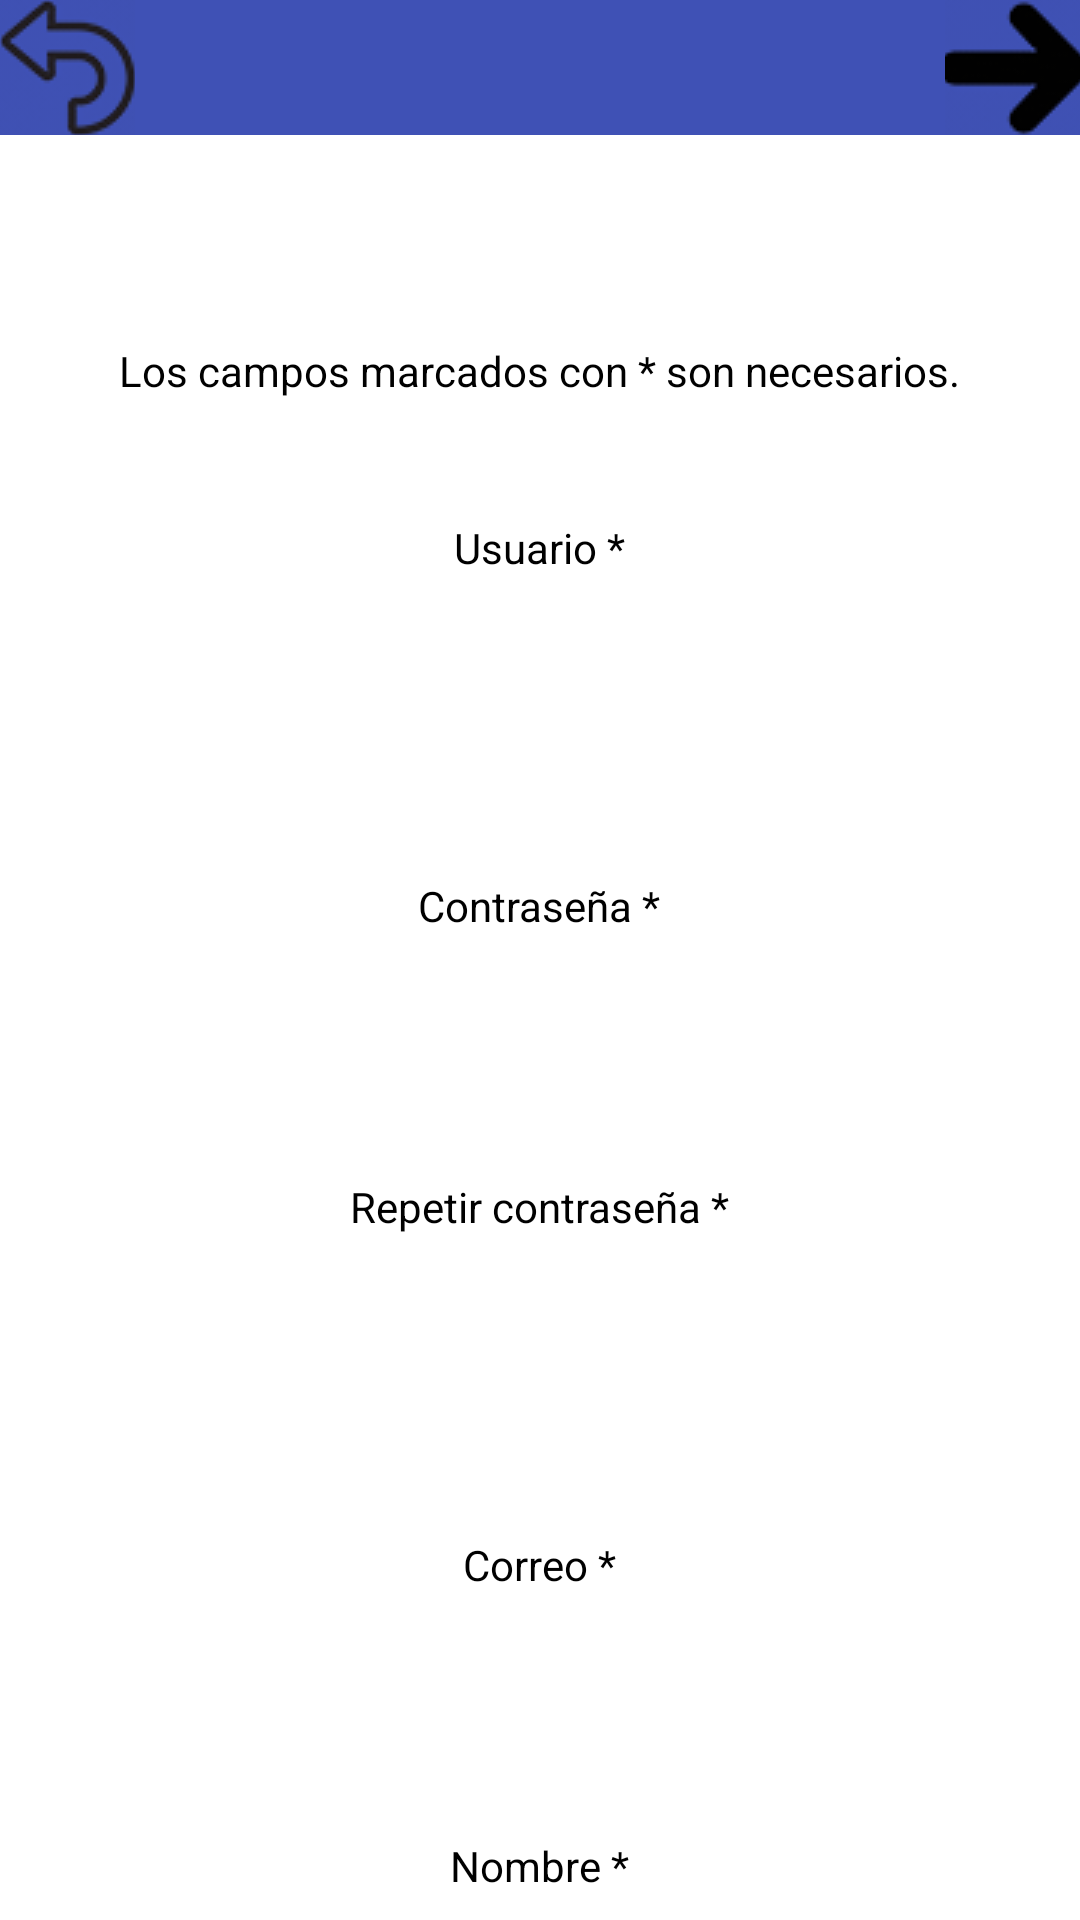

Layout XML and referenced resources for this Android screen:
<!-- AndroidManifest.xml: application theme AppTheme -->
<!-- res/layout/registrar.xml -->
<?xml version="1.0" encoding="utf-8"?>
<android.support.design.widget.CoordinatorLayout
    xmlns:android="http://schemas.android.com/apk/res/android"
    android:layout_width="match_parent"
    android:layout_height="match_parent">

    <RelativeLayout
        android:layout_width="match_parent"
        android:layout_height="match_parent">

    <android.support.design.widget.AppBarLayout
        android:layout_width="match_parent"
        android:layout_height="wrap_content"
        android:id="@+id/topMenu"
        android:background="@color/colorPrimary">

        <RelativeLayout
            android:layout_width="match_parent"
            android:layout_height="wrap_content">

            <ImageButton
                android:layout_width="45dp"
                android:layout_height="45dp"
                android:src="@drawable/gobackarrow"
                android:onClick="goBackButton"
                android:background="@color/colorPrimary"/>

            <ImageButton
                android:layout_width="45dp"
                android:layout_height="45dp"
                android:src="@drawable/goforwardarrow"
                android:layout_alignParentEnd="true"
                android:onClick="siguiente"
                android:background="@color/colorPrimary"/>
        </RelativeLayout>


    </android.support.design.widget.AppBarLayout>

    <ScrollView
        android:layout_width="match_parent"
        android:layout_height="match_parent"
        android:layout_below="@+id/topMenu"
        android:background="@color/white">

    <LinearLayout
        android:layout_width="match_parent"
        android:layout_height="match_parent"
        android:orientation="vertical">

        <TextView
            android:layout_width="wrap_content"
            android:layout_height="wrap_content"
            android:layout_gravity="center"
            android:id="@+id/changable_text_final"
            android:textColor="@color/red"
            android:layout_marginTop="20dp"
            android:layout_marginBottom="20dp"
            android:layout_marginStart="10dp"/>

        <TextView
            android:layout_width="wrap_content"
            android:layout_height="wrap_content"
            android:layout_gravity="center"
            android:text="@string/campos_necesarios"
            android:layout_marginTop="10dp"/>


        <TextView
            android:layout_width="wrap_content"
            android:layout_height="wrap_content"
            android:layout_gravity="center"
            android:text="@string/usuario"
            android:layout_marginTop="40dp"/>

        <EditText
            android:layout_width="match_parent"
            android:layout_height="wrap_content"
            android:id="@+id/user_input"
            android:maxLines="1"
            android:inputType="text"/>

        <TextView
            android:layout_width="match_parent"
            android:layout_height="wrap_content"
            android:id="@+id/changable_text_user"
            android:textColor="@color/red"
            android:layout_marginStart="10dp">
        </TextView>

        <TextView
            android:layout_width="wrap_content"
            android:layout_height="wrap_content"
            android:layout_gravity="center"
            android:text="@string/contraseña"
            android:layout_marginTop="40dp"/>

        <EditText
            android:layout_width="match_parent"
            android:layout_height="wrap_content"
            android:id="@+id/pass_input"
            android:maxLines="1"
            android:inputType="textPassword"/>

        <TextView
            android:layout_width="wrap_content"
            android:layout_height="wrap_content"
            android:layout_gravity="center"
            android:text="@string/repetir_contraseña"
            android:layout_marginTop="40dp"/>

        <EditText
            android:layout_width="match_parent"
            android:layout_height="wrap_content"
            android:id="@+id/repetir_pass_input"
            android:maxLines="1"
            android:inputType="textPassword"/>

        <TextView
            android:layout_width="match_parent"
            android:layout_height="wrap_content"
            android:id="@+id/changable_text_pass"
            android:textColor="@color/red"
            android:layout_marginStart="10dp">
        </TextView>

        <TextView
            android:layout_width="wrap_content"
            android:layout_height="wrap_content"
            android:layout_gravity="center"
            android:text="@string/correo"
            android:layout_marginTop="40dp"/>

        <EditText
            android:layout_width="match_parent"
            android:layout_height="wrap_content"
            android:id="@+id/correo_input"
            android:maxLines="1"
            android:inputType="text"/>

        <TextView
            android:layout_width="wrap_content"
            android:layout_height="wrap_content"
            android:layout_gravity="center"
            android:text="@string/nombre"
            android:layout_marginTop="40dp"/>

        <EditText
            android:layout_width="match_parent"
            android:layout_height="wrap_content"
            android:id="@+id/nombre_input"
            android:maxLines="1"
            android:inputType="text"/>

        <TextView
            android:layout_width="wrap_content"
            android:layout_height="wrap_content"
            android:layout_gravity="center"
            android:text="@string/apellido"
            android:layout_marginTop="40dp"/>

        <EditText
            android:layout_width="match_parent"
            android:layout_height="wrap_content"
            android:id="@+id/apellido_input"
            android:maxLines="1"
            android:inputType="text"/>

        <TextView
            android:layout_width="wrap_content"
            android:layout_height="wrap_content"
            android:layout_gravity="center"
            android:text="@string/documento"
            android:layout_marginTop="40dp"/>

        <EditText
            android:layout_width="match_parent"
            android:layout_height="wrap_content"
            android:id="@+id/documento_input"
            android:maxLines="1"
            android:inputType="text"/>

        <TextView
            android:layout_width="wrap_content"
            android:layout_height="wrap_content"
            android:layout_gravity="center"
            android:text="@string/telefono"
            android:layout_marginTop="40dp"/>

        <EditText
            android:layout_width="match_parent"
            android:layout_height="wrap_content"
            android:id="@+id/telefono_input"
            android:maxLines="1"
            android:inputType="text"/>

        <TextView
            android:layout_width="wrap_content"
            android:layout_height="wrap_content"
            android:layout_gravity="center"
            android:text="@string/direccion"
            android:layout_marginTop="40dp"/>

        <EditText
            android:layout_width="match_parent"
            android:layout_height="wrap_content"
            android:id="@+id/direccion_input"
            android:maxLines="1"
            android:inputType="text"/>

        <TextView
            android:layout_width="wrap_content"
            android:layout_height="wrap_content"
            android:layout_gravity="center"
            android:text="@string/ciudad"
            android:layout_marginTop="40dp"/>

        <EditText
            android:layout_width="match_parent"
            android:layout_height="wrap_content"
            android:id="@+id/ciudad_input"
            android:maxLines="1"
            android:inputType="text"/>

        <RadioGroup
            android:layout_width="match_parent"
            android:layout_height="wrap_content"
            android:id="@+id/radio_persona"
            android:background="@color/colorPrimary">

            <RadioButton
                android:layout_width="wrap_content"
                android:layout_height="wrap_content"
                android:id="@+id/radio_cliente"
                android:text="@string/client"
                android:textColor="@color/black">
            </RadioButton>

            <RadioButton
                android:layout_width="wrap_content"
                android:layout_height="wrap_content"
                android:id="@+id/radio_empleado"
                android:text="@string/employee"
                android:textColor="@color/black">
            </RadioButton>

        </RadioGroup>
    </LinearLayout>
    </ScrollView>
    </RelativeLayout>

</android.support.design.widget.CoordinatorLayout>
<!-- resources referenced by this layout -->
<resources>
  <color name="black">#000000</color>
  <color name="colorPrimary">#3F51B5</color>
  <color name="red">#ff0000</color>
  <color name="white">#ffffff </color>
  <!-- drawable gobackarrow: png bitmap (drawable, 3856 bytes) -->
  <!-- drawable goforwardarrow: png bitmap (drawable, 2132 bytes) -->
  <string name="apellido">Apellido</string>
  <string name="campos_necesarios">Los campos marcados con * son necesarios.</string>
  <string name="ciudad">Ciudad</string>
  <string name="client">Cliente</string>
  <string name="correo">Correo *</string>
  <string name="direccion">Dirección</string>
  <string name="documento">Documento</string>
  <string name="employee">Empleado</string>
  <string name="nombre">Nombre *</string>
  <string name="telefono">Teléfono</string>
  <string name="usuario">Usuario *</string>
  <style name="AppTheme" parent="Theme.AppCompat.NoActionBar">
          
          <item name="colorPrimary">@color/colorPrimary</item>
          <item name="colorPrimaryDark">@color/colorPrimaryDark</item>
          <item name="colorAccent">@color/colorAccent</item>
          <item name="android:textColor">@color/black</item>
          <item name="android:editTextColor">#000000</item>
      </style>
  <color name="colorPrimaryDark">#303F9F</color>
  <color name="colorAccent">#FF4081</color>
</resources>
